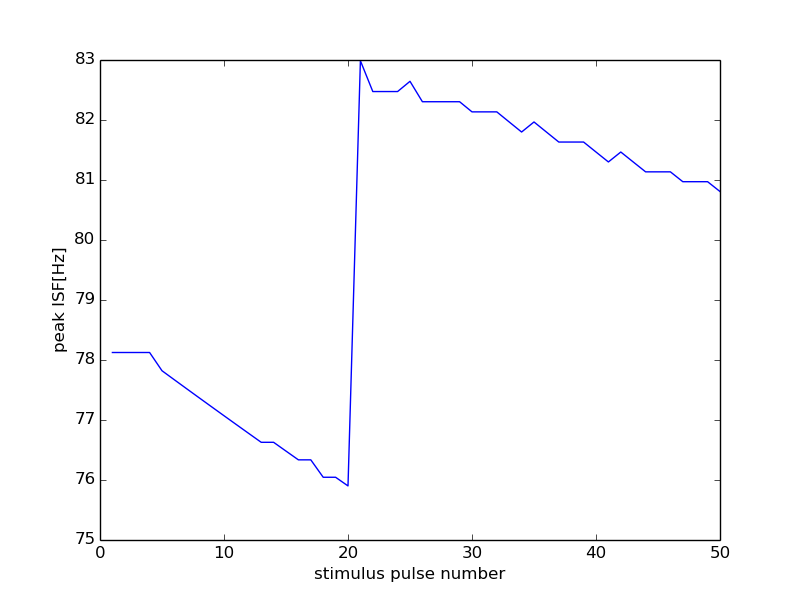

The data file committed next to this chart (first rows):
56000, 19500
0, 0
1, 78.12
2, 78.13
3, 78.12
4, 78.13
5, 77.82
6, 77.67
7, 77.52
8, 77.37
9, 77.22
10, 77.07
11, 76.92
12, 76.78
13, 76.63
14, 76.63
15, 76.48
16, 76.34
17, 76.34
18, 76.05
19, 76.05
20, 75.9
21, 82.99
22, 82.47
23, 82.47
24, 82.47
25, 82.64
26, 82.3
27, 82.3
28, 82.3
29, 82.3
30, 82.14
31, 82.14
32, 82.14
33, 81.97
34, 81.8
35, 81.97
36, 81.8
37, 81.63
38, 81.63
39, 81.63
40, 81.47
41, 81.3
42, 81.47
43, 81.3
44, 81.14
45, 81.14
46, 81.14
47, 80.97
48, 80.97
49, 80.97
50, 80.81
